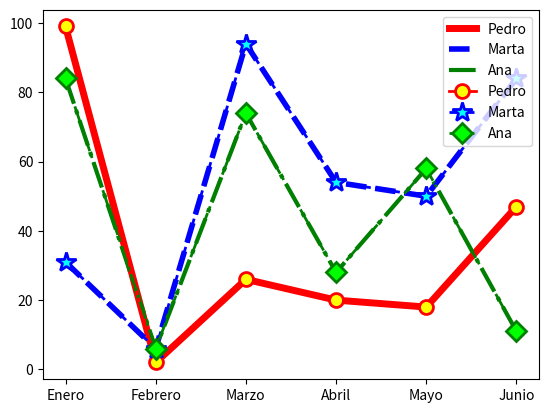

The matplotlib source for this figure:
import numpy as np
import matplotlib.pyplot as plt
import pandas as pd

ahorros = np.random.randint(100, size=[6])
meses = ['Enero','Febrero','Marzo','Abril','Mayo','Junio']
mapeado = range(len(meses))

arr_pedro = np.random.randint(100, size=[6])
arr_marta = np.random.randint(100, size=[6])
arr_ana = np.random.randint(100, size=[6])

#Line Style
"""
linewith: lw
linestyle: ls 
color
alpha: opacity 0 to 1
"""

# Line configuration
plt.plot(arr_pedro, label="Pedro", color="red", ls="-", lw="5")
plt.plot(arr_marta, label="Marta", color="#0000ff", ls="--", lw="4")
plt.plot(arr_ana, label="Ana", color="green", ls="-.", lw="3")
plt.xticks(mapeado, meses)
plt.legend()
plt.show()

#Markers
"""
marker: marker type
markersize
markerfacecolor: Color of the marker
markeredgecolor: color of the edge
markeredgewidht: size of the edge
"""
plt.plot(arr_pedro, label="Pedro", color="red", ls="-", lw="2", 
         marker="o", markersize="10", markeredgewidth="2", markerfacecolor="yellow", markeredgecolor="red")

plt.plot(arr_marta, label="Marta", color="#0000ff", ls="--", lw="2",
         marker="*", markersize="15", markeredgewidth="2", markerfacecolor="cyan", markeredgecolor="#0000ff")

plt.plot(arr_ana, label="Ana", color="green", ls="-.", lw="2",
         marker="D", markersize="10", markeredgewidth="2", markerfacecolor="lime", markeredgecolor="green")

plt.xticks(mapeado, meses)
plt.legend()
plt.show()